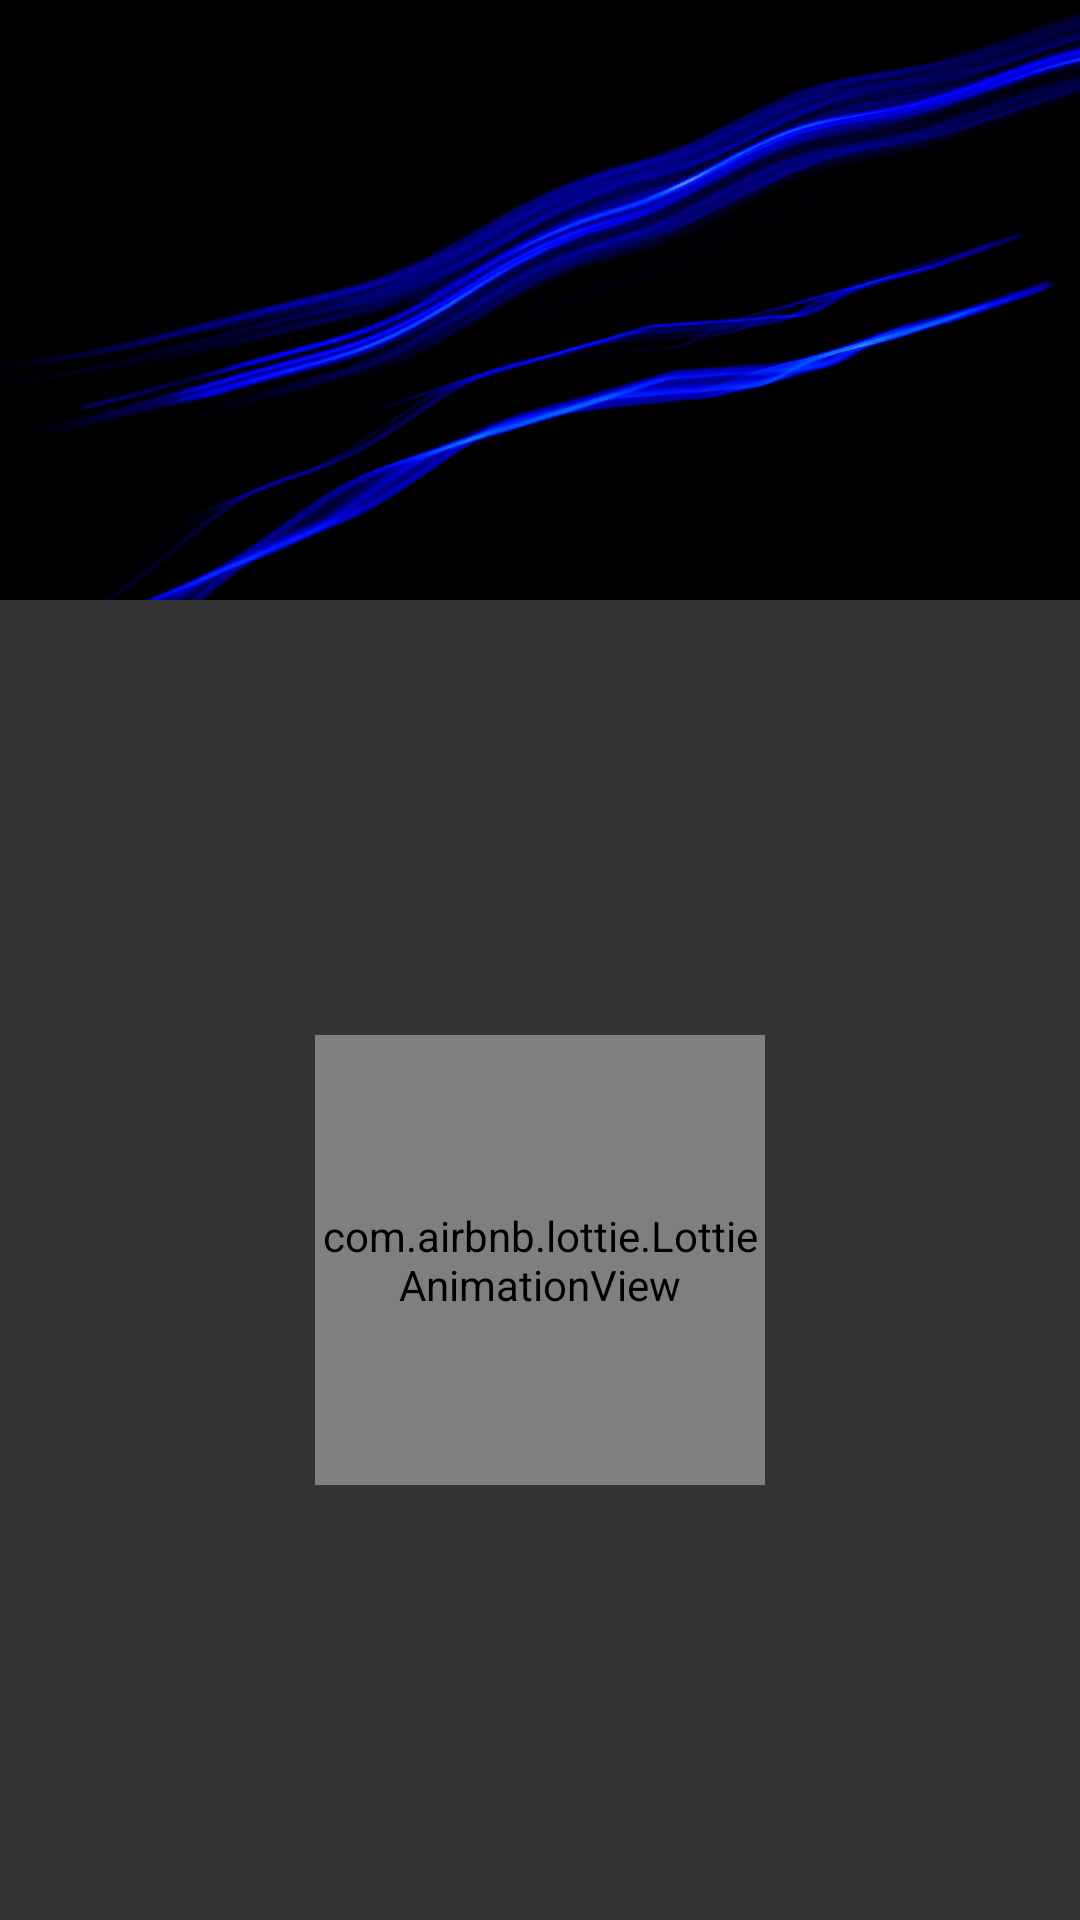

Reconstruct the res/layout file that produces this screen, plus the resources it refers to.
<!-- AndroidManifest.xml: activity theme AppThemeNoActionBar -->
<!-- res/layout/activity_video_list.xml -->
<?xml version="1.0" encoding="utf-8"?>
<layout xmlns:android="http://schemas.android.com/apk/res/android"
    xmlns:app="http://schemas.android.com/apk/res-auto"
    xmlns:tools="http://schemas.android.com/tools">

    <data>

    </data>

    <androidx.constraintlayout.widget.ConstraintLayout
        android:layout_width="match_parent"
        android:layout_height="match_parent"
        tools:context=".activity.VideoListActivity"
        android:background="#333333">

        <ImageView
            android:id="@+id/channel_photo"
            android:layout_width="match_parent"
            android:layout_height="200dp"
            android:background="@drawable/blue_background"
            app:layout_constraintEnd_toEndOf="parent"
            app:layout_constraintHorizontal_bias="0.0"
            app:layout_constraintStart_toStartOf="parent"
            app:layout_constraintTop_toTopOf="parent" />

        <ImageView
            android:id="@+id/overlay_top"
            android:layout_width="match_parent"
            android:layout_height="63dp"
            android:foreground="@drawable/overlay_dark_up"
            app:layout_constraintEnd_toEndOf="parent"
            app:layout_constraintHorizontal_bias="0.0"
            app:layout_constraintStart_toStartOf="parent"
            app:layout_constraintTop_toTopOf="parent" />

        <ImageView
            android:id="@+id/back_arrow_image"
            android:layout_width="36dp"
            android:layout_height="36dp"
            app:srcCompat="@drawable/ic_back_arrow"
            android:layout_margin="16dp"
            app:layout_constraintStart_toStartOf="parent"
            app:layout_constraintTop_toTopOf="parent" />



        <ImageView
            android:id="@+id/overlay_bottom"
            android:layout_width="match_parent"
            android:layout_height="63dp"
            android:foreground="@drawable/overlay_dark_bottom"
            app:layout_constraintBottom_toBottomOf="@+id/channel_photo"
            app:layout_constraintEnd_toEndOf="parent"
            app:layout_constraintStart_toStartOf="parent" />

        <TextView
            android:id="@+id/channel_name"
            android:layout_width="wrap_content"
            android:layout_height="wrap_content"
            android:textColor="#ffffff"
            android:textSize="20sp"
            android:layout_marginLeft="16dp"
            android:layout_marginBottom="16dp"
            app:layout_constraintBottom_toBottomOf="@+id/channel_photo"
            app:layout_constraintStart_toStartOf="parent" />


        <com.airbnb.lottie.LottieAnimationView
            android:id="@+id/loader"
            android:layout_width="150dp"
            android:layout_height="150dp"
            app:layout_constraintBottom_toBottomOf="parent"
            app:layout_constraintEnd_toEndOf="parent"
            app:layout_constraintStart_toStartOf="parent"
            app:layout_constraintTop_toBottomOf="@+id/channel_photo"
            app:lottie_autoPlay="true"
            app:lottie_fileName="loader.json"
            app:lottie_loop="true" />


        <androidx.recyclerview.widget.RecyclerView
            android:id="@+id/video_rv"
            android:layout_width="match_parent"
            android:layout_height="0dp"
            app:layout_constraintBottom_toBottomOf="parent"
            app:layout_constraintEnd_toEndOf="parent"
            app:layout_constraintStart_toStartOf="parent"
            app:layout_constraintTop_toBottomOf="@+id/channel_photo"
            android:layout_marginTop="4dp"
            android:layout_marginBottom="4dp"/>

    </androidx.constraintlayout.widget.ConstraintLayout>
</layout>
<!-- resources referenced by this layout -->
<resources>
  <!-- drawable blue_background: png bitmap (drawable, 214037 bytes) -->
  <style name="AppThemeNoActionBar" parent="Theme.AppCompat.Light.NoActionBar">
          <item name="colorPrimary">@color/colorPrimary</item>
          <item name="colorPrimaryDark">@color/colorPrimaryDark</item>
          <item name="colorAccent">@color/colorAccent</item>
      </style>
  <!-- not gathered from this repository: default colours our renderer supplied (Android Studio template values) -->
  <color name="colorPrimary">#FF6200EE</color>
  <color name="colorPrimaryDark">#FF3700B3</color>
  <color name="colorAccent">#FF03DAC5</color>
</resources>
